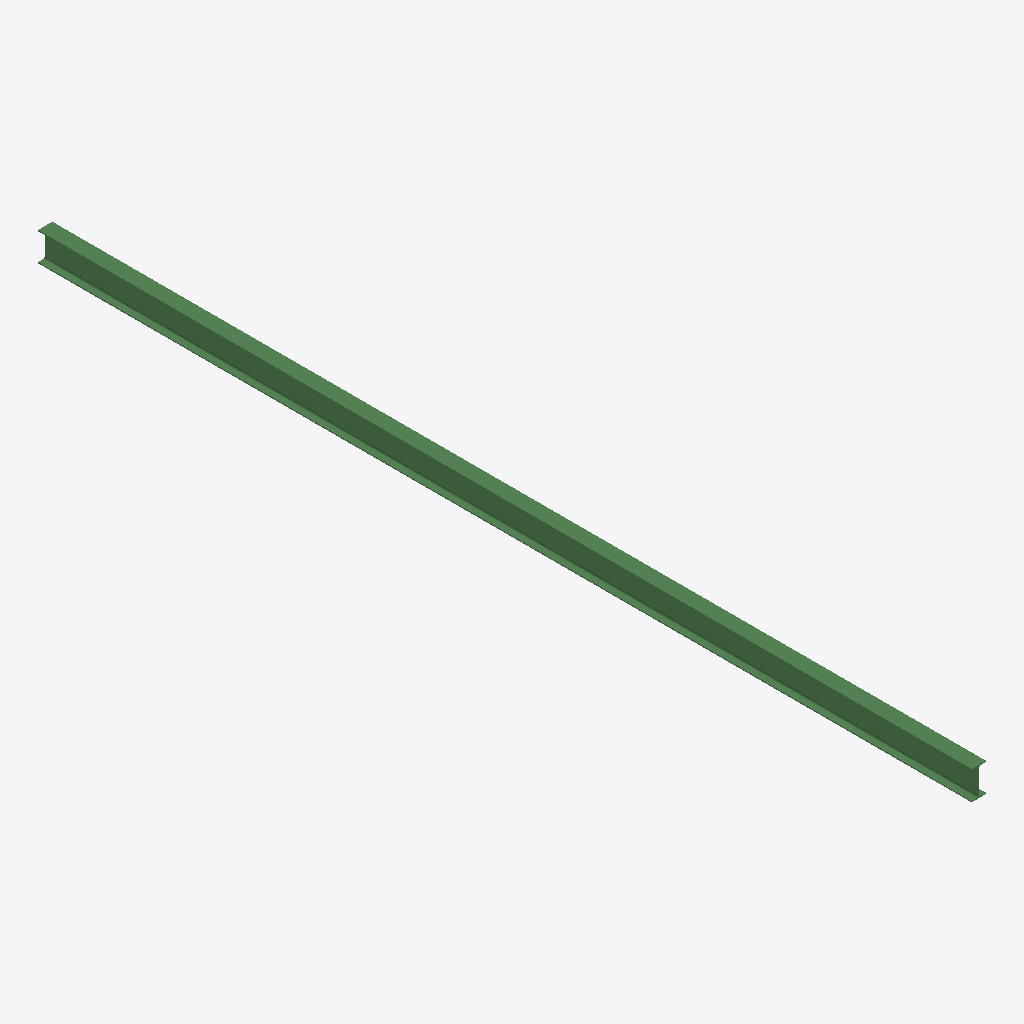
Isometric view of an IFC building model (IFC-SPF (STEP), schema IFC2X3, length unit millimetre), seen from the south-west, elements coloured by IFC class: 1 beam (green).
Extent 0.1 m × 8.7 m × 0.3 m (x, y, z). Storeys (1): Undefined at 0.00 m. Elements (1): 1 IfcBeam.

HEADER;
FILE_DESCRIPTION(('ViewDefinition[AISC_Steel_Detailing]','Option [BaseQuantities:Off]','Option [GridExport:On]','Option [Assemblies:Off]','Option [Bolts:On]','Option [Rebars:On]','Option [PourObjects:Off]','Option [Welds:On]','Option [SurfaceTreatments:On]','Option [LocationBy:0]','Option [ViewColors:Off]','Option [SectionedSpine:Off]','[2 more]'),'2;1');
FILE_NAME('b_712_Qty_2.ifc','2026-05-16T11:53:02',('GIOVANNIPC\\gcorrea'),('Structural Designer'),'IFC Database version: Work','Tekla Structures 2020 Service Pack 5, IFC Export','');
FILE_SCHEMA(('IFC2X3'));
ENDSEC;
DATA;
#37=IFCPROJECT('2G7ZFDNE16yBDU14FA92Me',#5,'Proyecto',$,$,$,$,(#11),#36);
#39=IFCSITE('2xvEzEinjBTea80yOTcujY',#5,'Obra',$,$,#38,$,$,.ELEMENT.,$,$,$,$,$);
#41=IFCBUILDING('3Le91VLUv9XBHX_bW0H0ZA',#5,'Undefined',$,$,#40,$,$,.ELEMENT.,$,$,$);
#43=IFCBUILDINGSTOREY('29hdEUCErFze9E_VIAceOd',#5,'Undefined',$,$,#42,$,$,.ELEMENT.,0.0);
#60=IFCBEAM('1k_ZxIpwr5LPmqOYumkZit',#44,'BEAM','IPE270','IPE270',#48,#59,'ID6efa3ed2-cfad-4555-9c34-622e30ba3b37');
ENDSEC;
